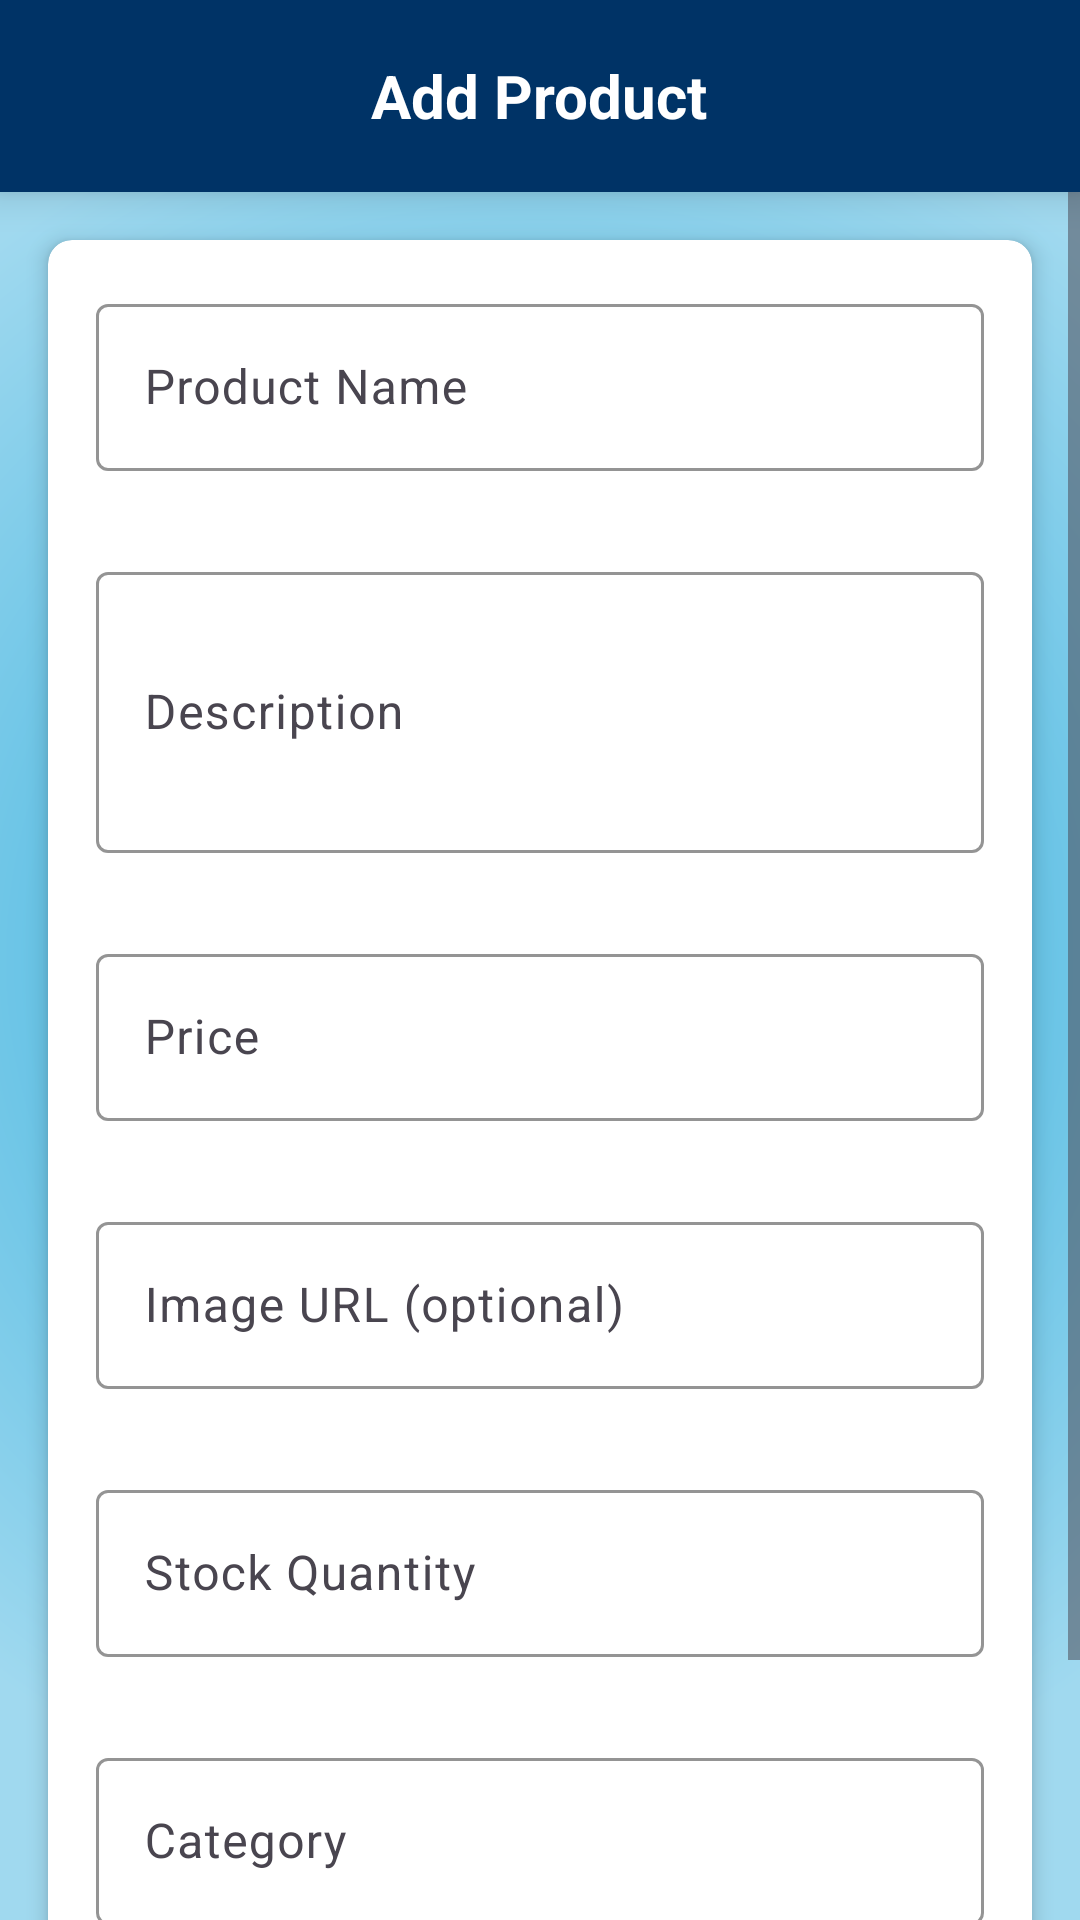

Produce the Android XML layout that renders to this screen, including the resource entries it uses.
<!-- AndroidManifest.xml: application theme Theme.ClassroomAnnouncement -->
<!-- res/layout/activity_add_edit_product.xml -->
<?xml version="1.0" encoding="utf-8"?>
<LinearLayout xmlns:android="http://schemas.android.com/apk/res/android"
    xmlns:app="http://schemas.android.com/apk/res-auto"
    android:id="@+id/main"
    android:layout_width="match_parent"
    android:layout_height="match_parent"
    android:orientation="vertical"
    android:background="@drawable/radial_gradient">

    
    <RelativeLayout
        android:layout_width="match_parent"
        android:layout_height="?attr/actionBarSize"
        android:background="#003366"
        android:elevation="8dp">

        <TextView
            android:layout_width="wrap_content"
            android:layout_height="wrap_content"
            android:layout_centerInParent="true"
            android:text="Add Product"
            android:textColor="@android:color/white"
            android:textSize="20sp"
            android:textStyle="bold"/>

        <ImageButton
            android:id="@+id/backButton"
            android:layout_width="wrap_content"
            android:layout_height="wrap_content"
            android:layout_alignParentStart="true"
            android:layout_centerVertical="true"
            android:layout_marginStart="16dp"
            android:background="?attr/selectableItemBackgroundBorderless"
            android:src="@drawable/ic_arrow_back"/>
    </RelativeLayout>

    
    <ScrollView
        android:layout_width="match_parent"
        android:layout_height="match_parent"
        android:fillViewport="true">

        <androidx.cardview.widget.CardView
            android:layout_width="match_parent"
            android:layout_height="wrap_content"
            android:layout_margin="16dp"
            app:cardCornerRadius="8dp"
            app:cardElevation="4dp"
            app:cardBackgroundColor="@android:color/white">

            <LinearLayout
                android:layout_width="match_parent"
                android:layout_height="wrap_content"
                android:orientation="vertical"
                android:padding="16dp">

                
                <com.google.android.material.textfield.TextInputLayout
                    android:id="@+id/nameInputLayout"
                    android:layout_width="match_parent"
                    android:layout_height="wrap_content"
                    android:layout_marginBottom="8dp"
                    app:boxBackgroundMode="outline"
                    app:boxStrokeColor="#003366"
                    app:hintTextColor="#003366"
                    app:errorEnabled="true">

                    <com.google.android.material.textfield.TextInputEditText
                        android:id="@+id/editName"
                        android:layout_width="match_parent"
                        android:layout_height="wrap_content"
                        android:hint="Product Name"
                        android:inputType="textCapWords" />
                </com.google.android.material.textfield.TextInputLayout>

                
                <com.google.android.material.textfield.TextInputLayout
                    android:id="@+id/descriptionInputLayout"
                    android:layout_width="match_parent"
                    android:layout_height="wrap_content"
                    android:layout_marginBottom="8dp"
                    app:boxBackgroundMode="outline"
                    app:boxStrokeColor="#003366"
                    app:hintTextColor="#003366"
                    app:errorEnabled="true">

                    <com.google.android.material.textfield.TextInputEditText
                        android:id="@+id/editDescription"
                        android:layout_width="match_parent"
                        android:layout_height="wrap_content"
                        android:hint="Description"
                        android:inputType="textMultiLine"
                        android:minLines="3" />
                </com.google.android.material.textfield.TextInputLayout>

                
                <com.google.android.material.textfield.TextInputLayout
                    android:id="@+id/priceInputLayout"
                    android:layout_width="match_parent"
                    android:layout_height="wrap_content"
                    android:layout_marginBottom="8dp"
                    app:boxBackgroundMode="outline"
                    app:boxStrokeColor="#003366"
                    app:hintTextColor="#003366"
                    app:errorEnabled="true"
                    app:prefixText="$">

                    <com.google.android.material.textfield.TextInputEditText
                        android:id="@+id/editPrice"
                        android:layout_width="match_parent"
                        android:layout_height="wrap_content"
                        android:hint="Price"
                        android:inputType="numberDecimal" />
                </com.google.android.material.textfield.TextInputLayout>

                
                <com.google.android.material.textfield.TextInputLayout
                    android:id="@+id/imageUrlInputLayout"
                    android:layout_width="match_parent"
                    android:layout_height="wrap_content"
                    android:layout_marginBottom="8dp"
                    app:boxBackgroundMode="outline"
                    app:boxStrokeColor="#003366"
                    app:hintTextColor="#003366"
                    app:errorEnabled="true">

                    <com.google.android.material.textfield.TextInputEditText
                        android:id="@+id/editImageUrl"
                        android:layout_width="match_parent"
                        android:layout_height="wrap_content"
                        android:hint="Image URL (optional)"
                        android:inputType="textUri" />
                </com.google.android.material.textfield.TextInputLayout>

                
                <com.google.android.material.textfield.TextInputLayout
                    android:id="@+id/stockInputLayout"
                    android:layout_width="match_parent"
                    android:layout_height="wrap_content"
                    android:layout_marginBottom="8dp"
                    app:boxBackgroundMode="outline"
                    app:boxStrokeColor="#003366"
                    app:hintTextColor="#003366"
                    app:errorEnabled="true">

                    <com.google.android.material.textfield.TextInputEditText
                        android:id="@+id/editStockQuantity"
                        android:layout_width="match_parent"
                        android:layout_height="wrap_content"
                        android:hint="Stock Quantity"
                        android:inputType="number" />
                </com.google.android.material.textfield.TextInputLayout>

                
                <com.google.android.material.textfield.TextInputLayout
                    android:id="@+id/categoryInputLayout"
                    android:layout_width="match_parent"
                    android:layout_height="wrap_content"
                    android:layout_marginBottom="16dp"
                    app:boxBackgroundMode="outline"
                    app:boxStrokeColor="#003366"
                    app:hintTextColor="#003366"
                    app:errorEnabled="true">

                    <com.google.android.material.textfield.TextInputEditText
                        android:id="@+id/editCategory"
                        android:layout_width="match_parent"
                        android:layout_height="wrap_content"
                        android:hint="Category"
                        android:inputType="textCapWords" />
                </com.google.android.material.textfield.TextInputLayout>

                
                <Button
                    android:id="@+id/buttonSave"
                    android:layout_width="match_parent"
                    android:layout_height="wrap_content"
                    android:backgroundTint="#003366"
                    android:text="Save Product"
                    android:textColor="@android:color/white"
                    android:textAllCaps="false"/>

            </LinearLayout>
        </androidx.cardview.widget.CardView>
    </ScrollView>
</LinearLayout>
<!-- resources referenced by this layout -->
<resources>
  <!-- drawable radial_gradient (drawable) -->
  <?xml version="1.0" encoding="utf-8"?>
  <shape xmlns:android="http://schemas.android.com/apk/res/android"
      android:shape="rectangle">
  
      <gradient
          android:type="radial"
          android:gradientRadius="300dp"
          android:centerX="50%"
          android:centerY="50%"
          android:startColor="#cfecf7"
          android:endColor="#a0d9ef"
          android:centerColor="#62c1e5"
          android:useLevel="false" />
  </shape>
  <style name="Theme.ClassroomAnnouncement" parent="Base.Theme.ClassroomAnnouncement" />
  <style name="Base.Theme.ClassroomAnnouncement" parent="Theme.Material3.DayNight.NoActionBar">
          
          
      </style>
</resources>
